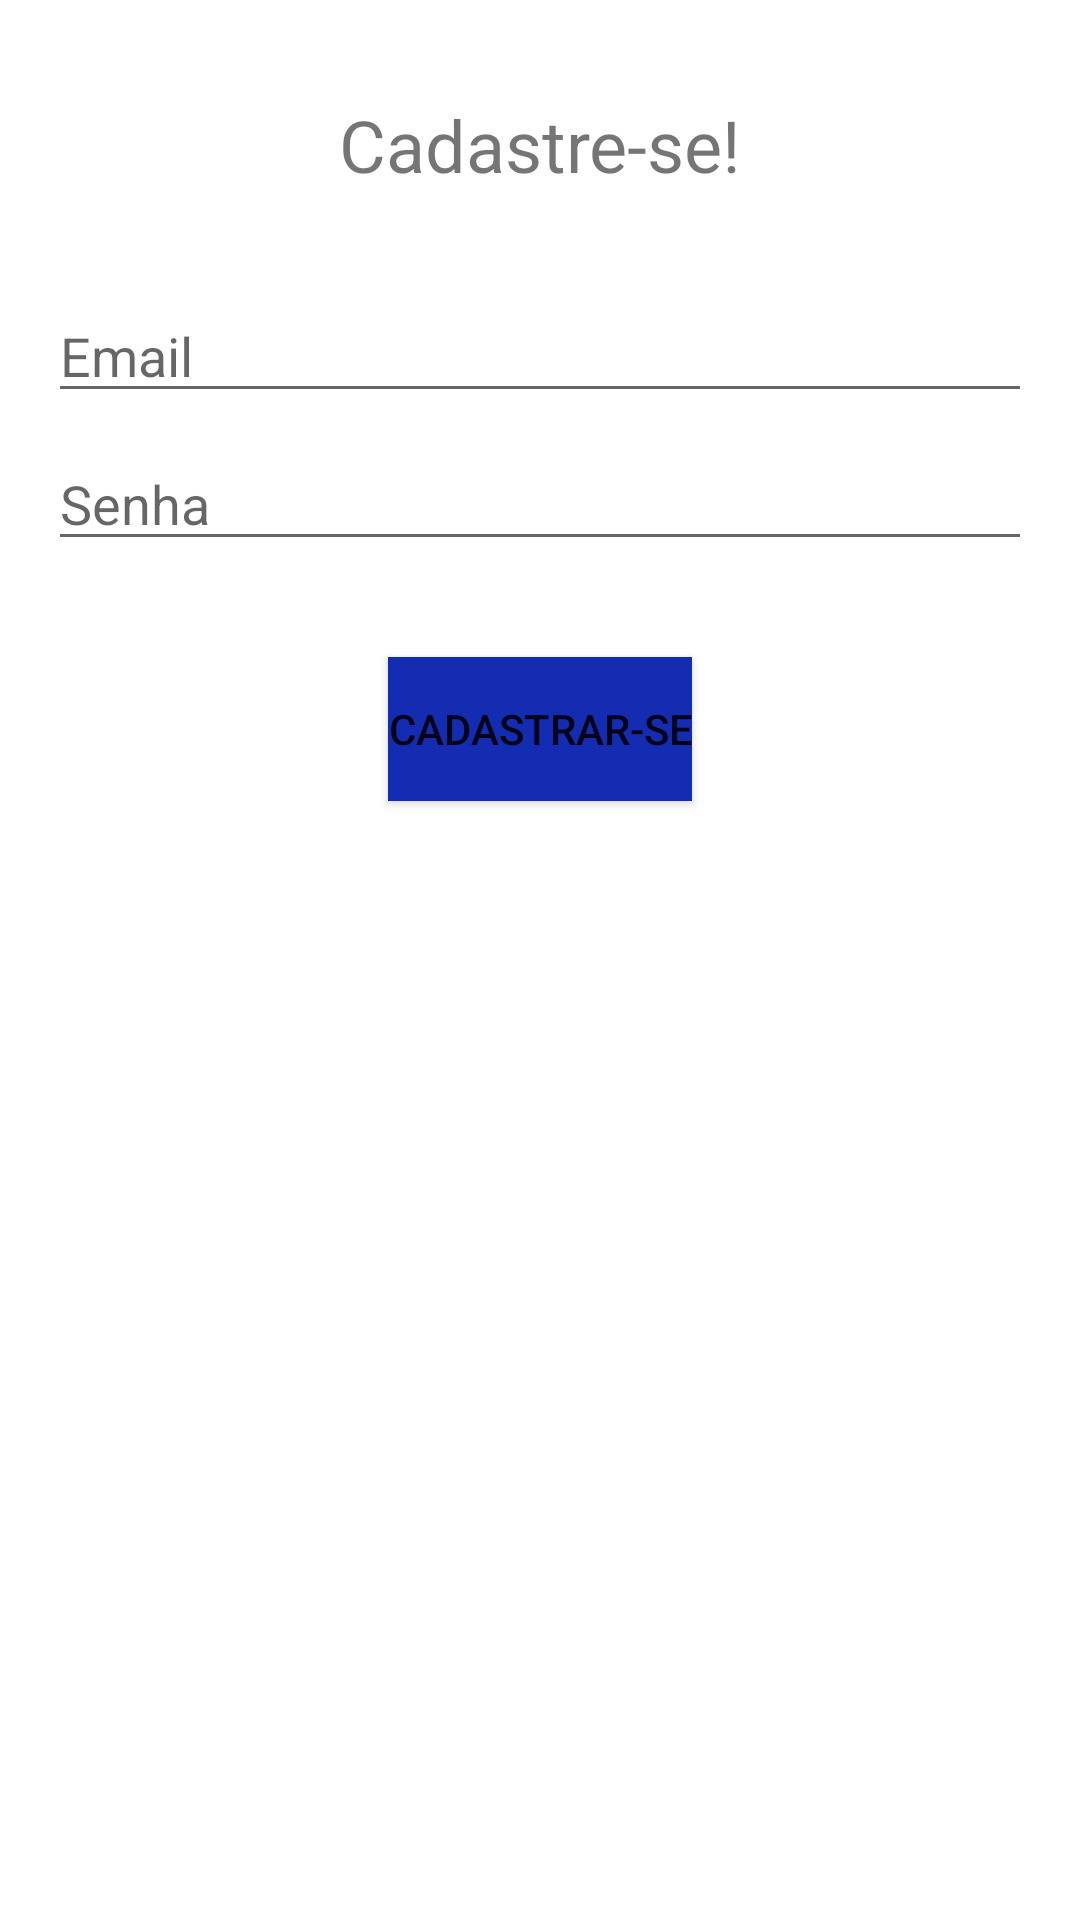

The Android layout XML behind this screen, and the referenced resources:
<!-- AndroidManifest.xml: application theme Theme.AppGuitarrasFirebase -->
<!-- res/layout/activity_cadastrar_usuario.xml -->
<?xml version="1.0" encoding="utf-8"?>
<androidx.constraintlayout.widget.ConstraintLayout xmlns:android="http://schemas.android.com/apk/res/android"
    xmlns:app="http://schemas.android.com/apk/res-auto"
    xmlns:tools="http://schemas.android.com/tools"
    android:layout_width="match_parent"
    android:layout_height="match_parent"
    tools:context=".CadastrarUsuarioActivity">

    <TextView
        android:id="@+id/textView"
        android:layout_width="wrap_content"
        android:layout_height="wrap_content"
        android:layout_marginTop="32dp"
        android:text="Cadastre-se!"
        android:textSize="24sp"
        app:layout_constraintEnd_toEndOf="parent"
        app:layout_constraintStart_toStartOf="parent"
        app:layout_constraintTop_toTopOf="parent" />

    <EditText
        android:id="@+id/editTextSenha2"
        android:layout_width="0dp"
        android:layout_height="wrap_content"
        android:layout_marginStart="16dp"
        android:layout_marginTop="8dp"
        android:layout_marginEnd="16dp"
        android:ems="10"
        android:hint="Senha"
        android:inputType="textPassword"
        app:layout_constraintEnd_toEndOf="parent"
        app:layout_constraintHorizontal_bias="0.0"
        app:layout_constraintStart_toStartOf="parent"
        app:layout_constraintTop_toBottomOf="@+id/editTextEmail2" />

    <EditText
        android:id="@+id/editTextEmail2"
        android:layout_width="0dp"
        android:layout_height="wrap_content"
        android:layout_marginStart="16dp"
        android:layout_marginTop="32dp"
        android:layout_marginEnd="16dp"
        android:ems="10"
        android:hint="Email"
        android:inputType="textEmailAddress"
        app:layout_constraintEnd_toEndOf="parent"
        app:layout_constraintHorizontal_bias="0.0"
        app:layout_constraintStart_toStartOf="parent"
        app:layout_constraintTop_toBottomOf="@+id/textView" />

    <Button
        android:id="@+id/buttonCadastrarUsuario"
        android:layout_width="wrap_content"
        android:layout_height="wrap_content"
        android:layout_marginTop="32dp"
        android:background="#132CB1"
        android:text="Cadastrar-se"
        app:layout_constraintEnd_toEndOf="parent"
        app:layout_constraintStart_toStartOf="parent"
        app:layout_constraintTop_toBottomOf="@+id/editTextSenha2" />
</androidx.constraintlayout.widget.ConstraintLayout>
<!-- resources referenced by this layout -->
<resources>
  <style name="Theme.AppGuitarrasFirebase" parent="Theme.MaterialComponents.DayNight.DarkActionBar">
          
          <item name="colorPrimary">@color/purple_500</item>
          <item name="colorPrimaryVariant">@color/purple_700</item>
          <item name="colorOnPrimary">@color/white</item>
          
          <item name="colorSecondary">@color/teal_200</item>
          <item name="colorSecondaryVariant">@color/teal_700</item>
          <item name="colorOnSecondary">@color/black</item>
          
          <item name="android:statusBarColor" tools:targetApi="l">?attr/colorPrimaryVariant</item>
          
      </style>
  <!-- not gathered from this repository: default colours our renderer supplied (Android Studio template values) -->
  <color name="purple_500">#FF6200EE</color>
  <color name="purple_700">#FF3700B3</color>
  <color name="teal_200">#FF03DAC5</color>
  <color name="teal_700">#FF018786</color>
  <color name="black">#FF000000</color>
  <color name="white">#FFFFFFFF</color>
</resources>
